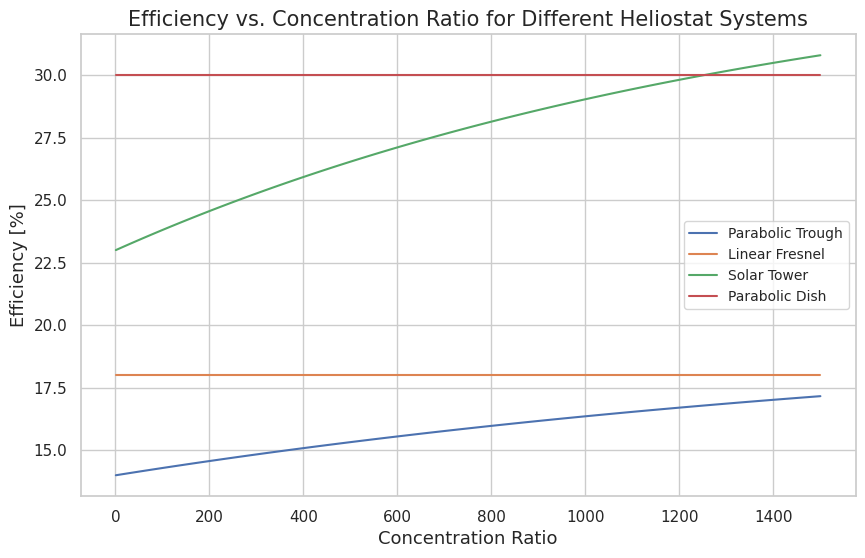
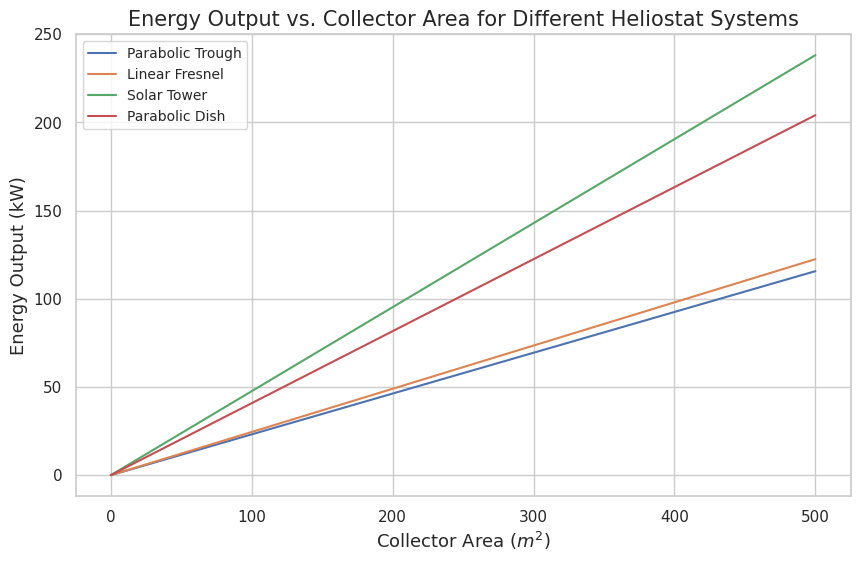

The matplotlib source for these figures, in order:
import numpy as np
import matplotlib.pyplot as plt
import seaborn as sns

# Set Seaborn style
sns.set(style="whitegrid")

# Concentration ratio range
concentration_ratio = np.linspace(1, 1500, 100)

# General efficiency functions based on typical behaviors and published data
def parabolic_trough_efficiency(concentration_ratio):
    return (0.14 + (0.20 - 0.14) * (1 - np.exp(-0.0005 * concentration_ratio))) * 100

def linear_fresnel_efficiency(concentration_ratio):
    return 0.18 * np.ones_like(concentration_ratio) * 100

def solar_tower_efficiency(concentration_ratio):
    return (0.23 + (0.35 - 0.23) * (1 - np.exp(-0.0007 * concentration_ratio))) * 100

def parabolic_dish_efficiency(concentration_ratio):
    return 0.30 * np.ones_like(concentration_ratio) * 100

# Create efficiency plots
plt.figure(figsize=(10, 6))

sns.lineplot(x=concentration_ratio, y=parabolic_trough_efficiency(concentration_ratio), label='Parabolic Trough')
sns.lineplot(x=concentration_ratio, y=linear_fresnel_efficiency(concentration_ratio), label='Linear Fresnel')
sns.lineplot(x=concentration_ratio, y=solar_tower_efficiency(concentration_ratio), label='Solar Tower')
sns.lineplot(x=concentration_ratio, y=parabolic_dish_efficiency(concentration_ratio), label='Parabolic Dish')

plt.xlabel('Concentration Ratio', fontsize=13)
plt.ylabel('Efficiency [%]', fontsize=13)
plt.title('Efficiency vs. Concentration Ratio for Different Heliostat Systems', fontsize=15)
plt.legend(fontsize=10)
plt.show()

# Constants
solar_constant = 1361  # Solar constant in W/m^2

# Collector area range (example range from 100 to 50,000 square meters)
collector_area = np.linspace(0, 500, 50)

# Efficiency values for different systems
parabolic_trough_efficiency_value = 0.17  # Average efficiency
linear_fresnel_efficiency_value = 0.18  # Constant efficiency
solar_tower_efficiency_value = 0.35  # Average efficiency
parabolic_dish_efficiency_value = 0.30  # Constant efficiency

# Energy output calculation (Efficiency * Solar constant * Collector area)
parabolic_trough_output = parabolic_trough_efficiency_value * solar_constant * collector_area
linear_fresnel_output = linear_fresnel_efficiency_value * solar_constant * collector_area
solar_tower_output = solar_tower_efficiency_value * solar_constant * collector_area
parabolic_dish_output = parabolic_dish_efficiency_value * solar_constant * collector_area

# Create energy output plots
plt.figure(figsize=(10, 6))

sns.lineplot(x=collector_area, y=parabolic_trough_output / 1e3, label='Parabolic Trough')
sns.lineplot(x=collector_area, y=linear_fresnel_output / 1e3, label='Linear Fresnel')
sns.lineplot(x=collector_area, y=solar_tower_output / 1e3, label='Solar Tower')
sns.lineplot(x=collector_area, y=parabolic_dish_output / 1e3, label='Parabolic Dish')

plt.xlabel('Collector Area ($m^2$)', fontsize=13)
plt.ylabel('Energy Output (kW)', fontsize=13)
plt.title('Energy Output vs. Collector Area for Different Heliostat Systems', fontsize=15)
plt.legend(fontsize=10)
plt.show()